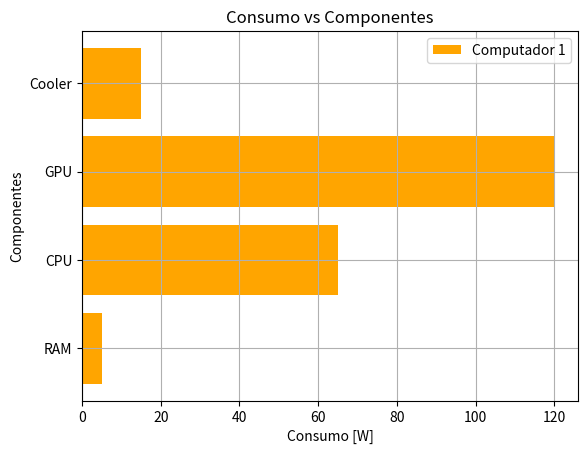

Write Python code to recreate this figure.
#Exemplo criacao de grafico de barras
import matplotlib.pyplot as plt

componentes = ["RAM", "CPU", "GPU", "Cooler"]
consumo = [5, 65, 120, 15]

plt.barh(componentes, consumo, label="Computador 1", color="orange")

plt.title("Consumo vs Componentes")

plt.xlabel("Consumo [W]")
plt.ylabel("Componentes")

plt.legend()
plt.grid(True)
plt.show()
